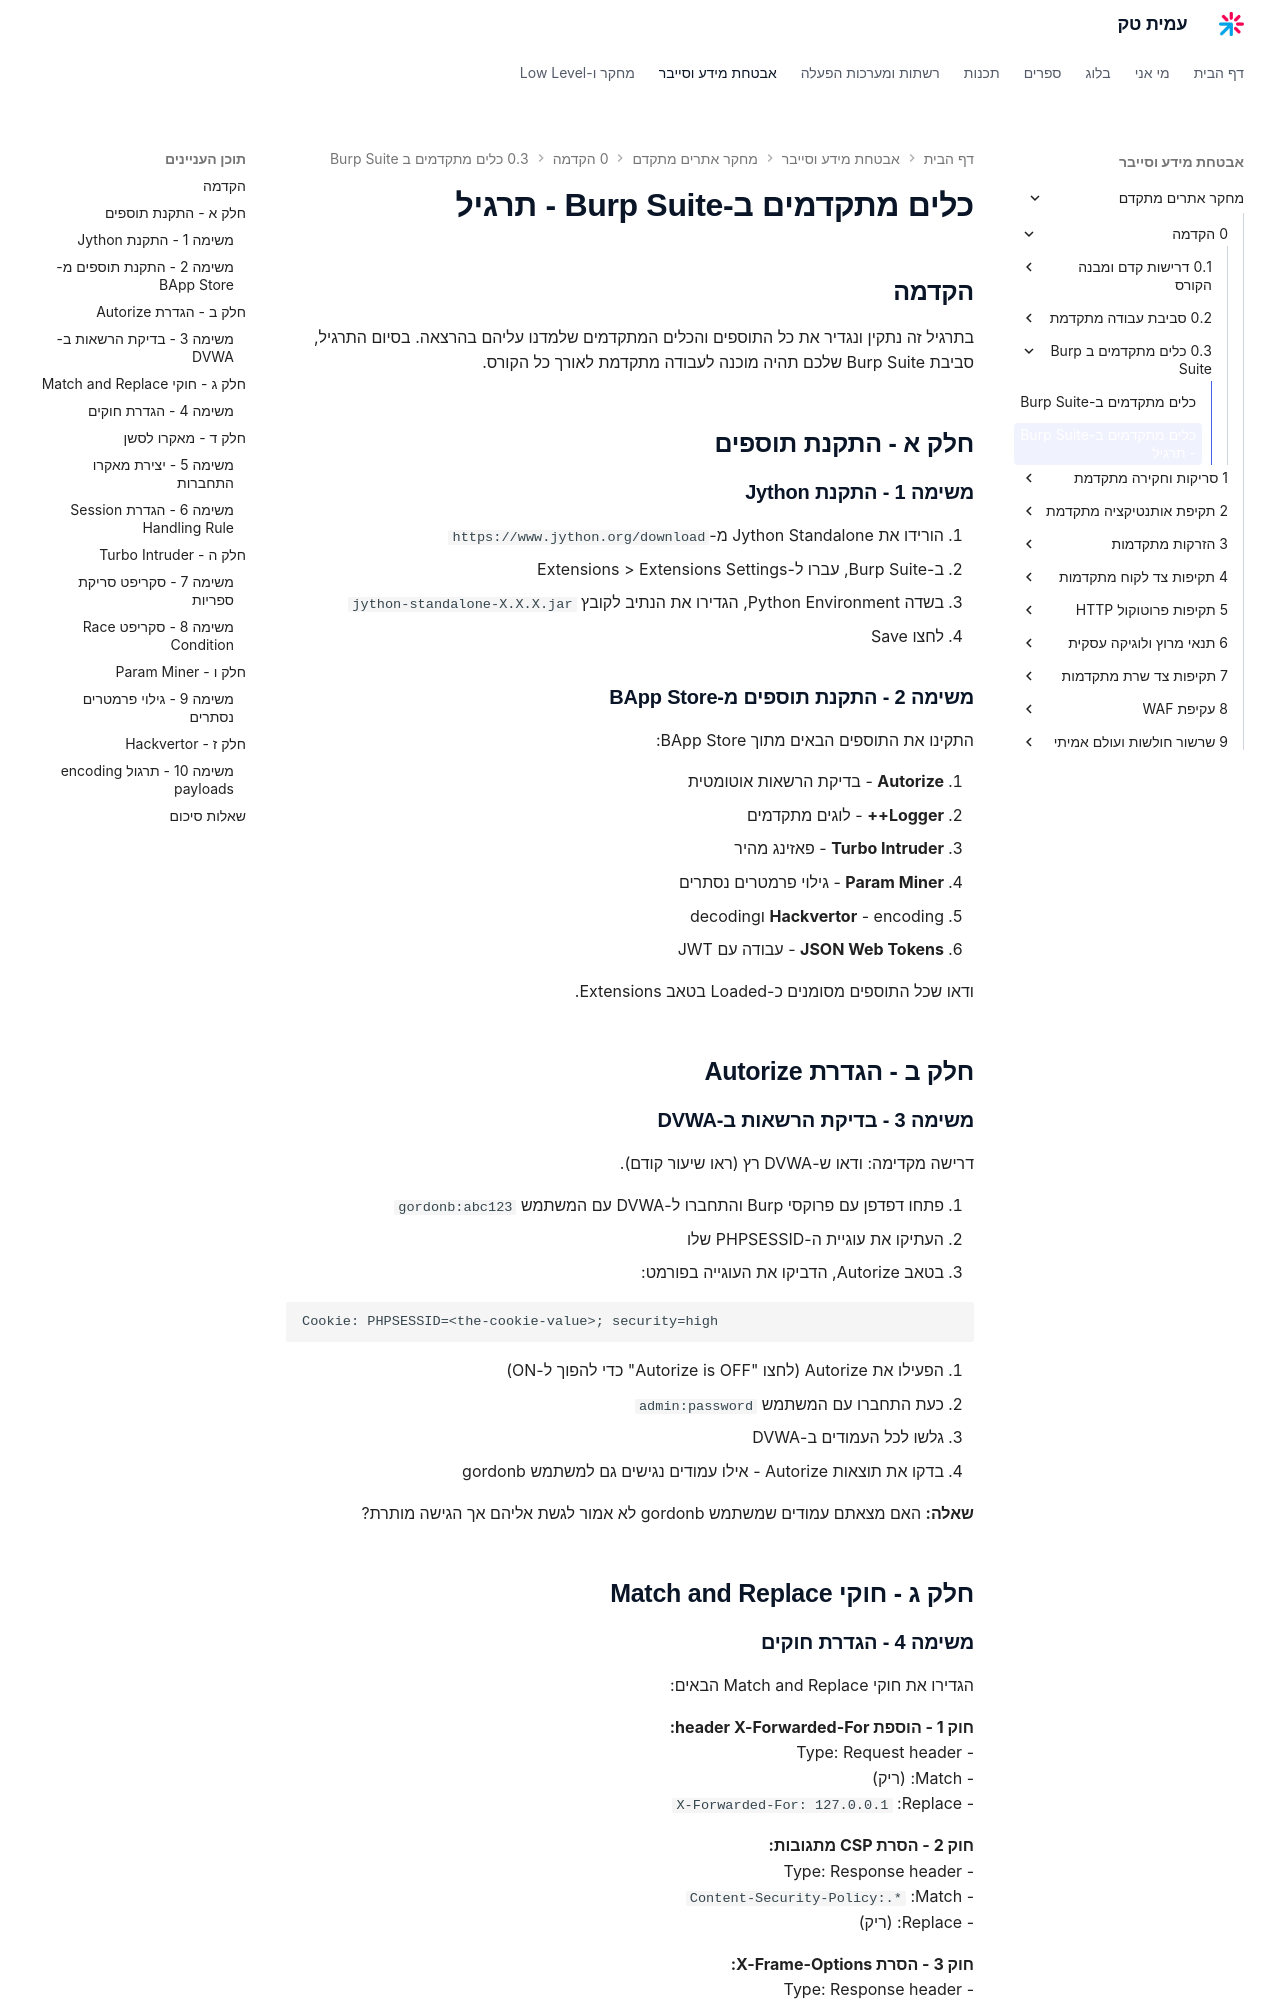

repository: AmitPinchasi/amittech · page: מחקר-אתרים-מתקדם/0 - הקדמה/0.3 - כלים מתקדמים ב-Burp Suite/0.3 - כלים מתקדמים ב-Burp Suite - תרגיל/index.html · generator: mkdocs

# כלים מתקדמים ב-Burp Suite - תרגיל

## הקדמה

בתרגיל זה נתקין ונגדיר את כל התוספים והכלים המתקדמים שלמדנו עליהם בהרצאה. בסיום התרגיל, סביבת Burp Suite שלכם תהיה מוכנה לעבודה מתקדמת לאורך כל הקורס.

## חלק א - התקנת תוספים

### משימה 1 - התקנת Jython

1. הורידו את Jython Standalone מ-`https://www.jython.org/download`
2. ב-Burp Suite, עברו ל-Extensions > Extensions Settings
3. בשדה Python Environment, הגדירו את הנתיב לקובץ `jython-standalone-X.X.X.jar`
4. לחצו Save

### משימה 2 - התקנת תוספים מ-BApp Store

התקינו את התוספים הבאים מתוך BApp Store:

1. **Autorize** - בדיקת הרשאות אוטומטית
2. **Logger++** - לוגים מתקדמים
3. **Turbo Intruder** - פאזינג מהיר
4. **Param Miner** - גילוי פרמטרים נסתרים
5. **Hackvertor** - encoding וdecoding
6. **JSON Web Tokens** - עבודה עם JWT

ודאו שכל התוספים מסומנים כ-Loaded בטאב Extensions.

## חלק ב - הגדרת Autorize

### משימה 3 - בדיקת הרשאות ב-DVWA

דרישה מקדימה: ודאו ש-DVWA רץ (ראו שיעור קודם).

1. פתחו דפדפן עם פרוקסי Burp והתחברו ל-DVWA עם המשתמש `gordonb:abc123`
2. העתיקו את עוגיית ה-PHPSESSID שלו
3. בטאב Autorize, הדביקו את העוגייה בפורמט:

```
Cookie: PHPSESSID=<the-cookie-value>; security=high
```

4. הפעילו את Autorize (לחצו "Autorize is OFF" כדי להפוך ל-ON)
5. כעת התחברו עם המשתמש `admin:password`
6. גלשו לכל העמודים ב-DVWA
7. בדקו את תוצאות Autorize - אילו עמודים נגישים גם למשתמש gordonb

**שאלה:** האם מצאתם עמודים שמשתמש gordonb לא אמור לגשת אליהם אך הגישה מותרת?

## חלק ג - חוקי Match and Replace

### משימה 4 - הגדרת חוקים

הגדירו את חוקי Match and Replace הבאים:

**חוק 1 - הוספת header X-Forwarded-For:**
- Type: Request header
- Match: (ריק)
- Replace: `X-Forwarded-For: 127.0.0.1`

**חוק 2 - הסרת CSP מתגובות:**
- Type: Response header
- Match: `Content-Security-Policy:.*`
- Replace: (ריק)

**חוק 3 - הסרת X-Frame-Options:**
- Type: Response header
- Match: `X-Frame-Options:.*`
- Replace: (ריק)

**אימות:** גלשו לאתר שמחזיר headers CSP ו-X-Frame-Options. ודאו ב-Burp Proxy שהheaders הוסרו מהתגובה (השוו בין הבקשה המקורית בטאב HTTP History לבין מה שהדפדפן קיבל).

## חלק ד - מאקרו לסשן
